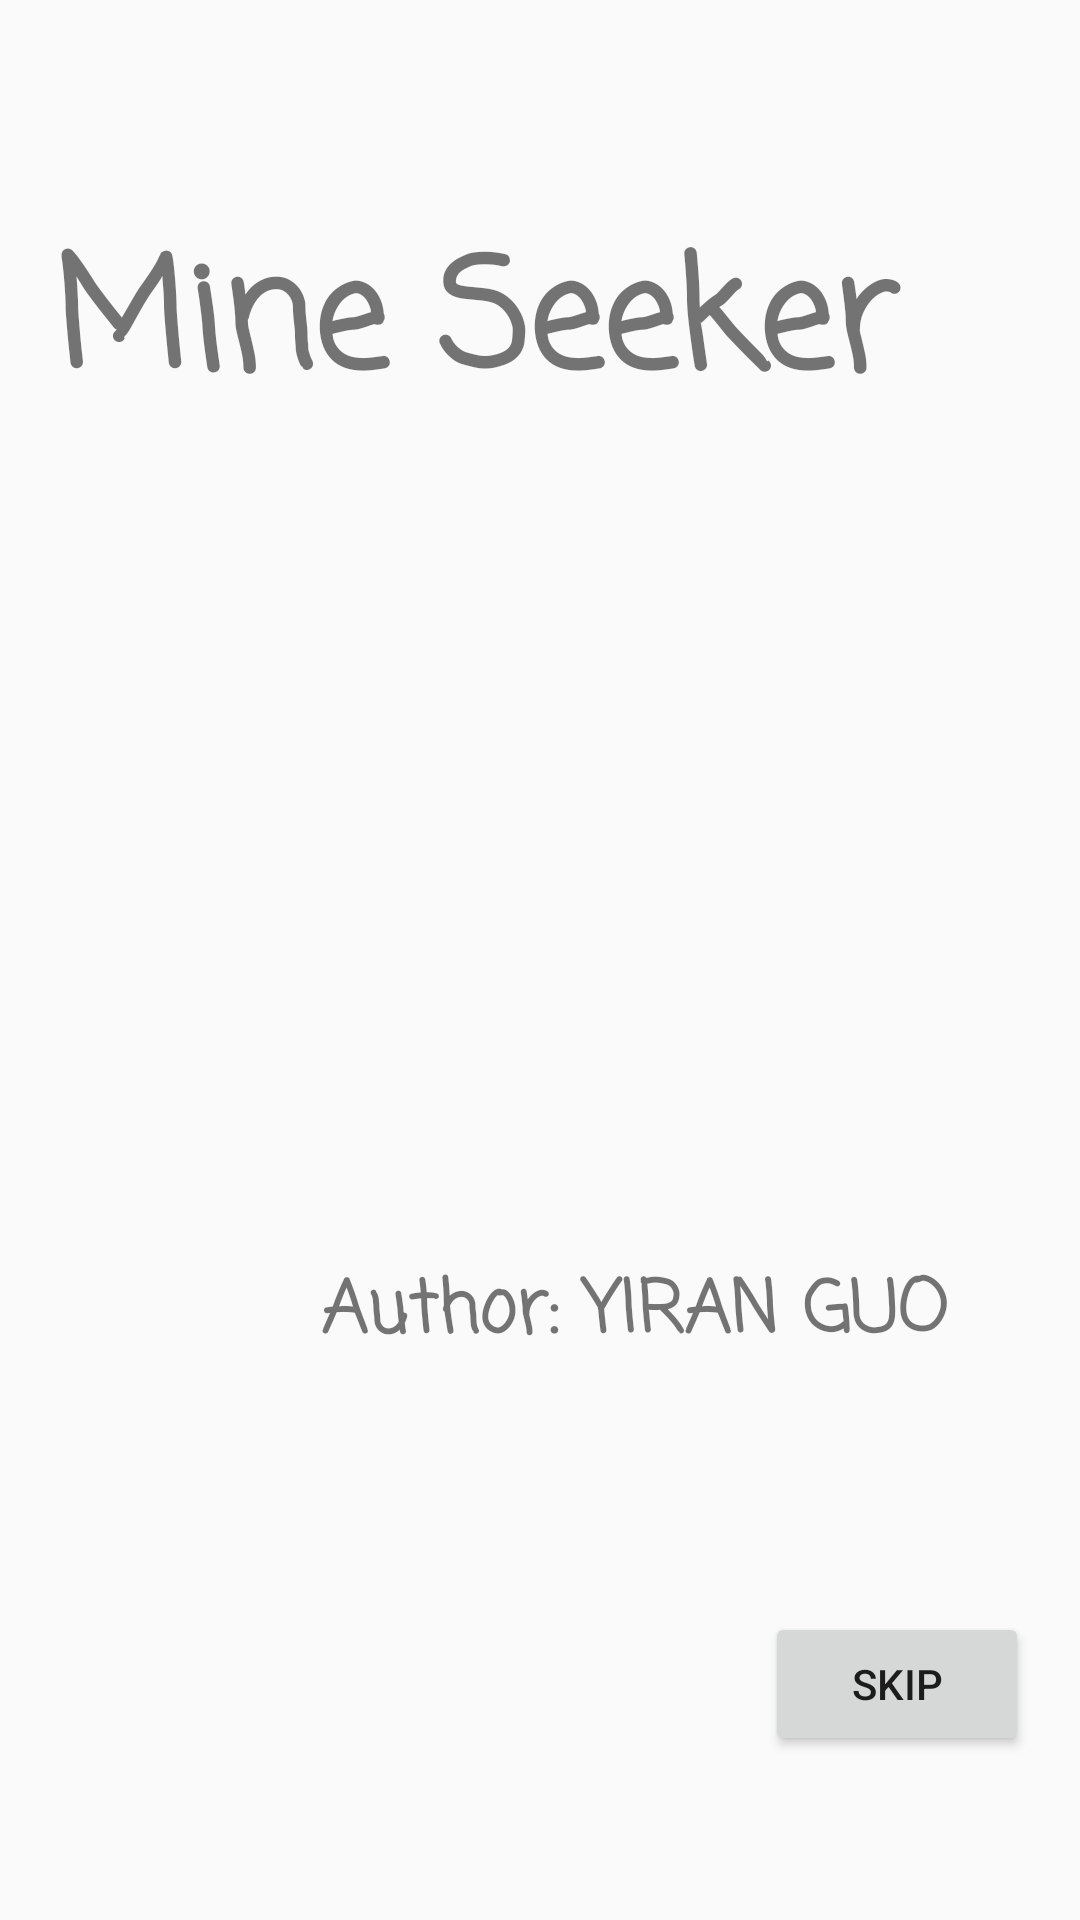

The Android layout XML behind this screen, and the referenced resources:
<!-- AndroidManifest.xml: application theme AppTheme -->
<!-- res/layout/activity_welcome_screen.xml -->
<?xml version="1.0" encoding="utf-8"?>
<android.support.constraint.ConstraintLayout xmlns:android="http://schemas.android.com/apk/res/android"
    xmlns:app="http://schemas.android.com/apk/res-auto"
    xmlns:tools="http://schemas.android.com/tools"
    android:layout_width="match_parent"
    android:layout_height="match_parent"
    tools:context=".WelcomeScreen">

    <Button
        android:id="@+id/skipBtn"
        android:layout_width="wrap_content"
        android:layout_height="wrap_content"
        android:layout_marginBottom="8dp"
        android:layout_marginEnd="8dp"
        android:layout_marginStart="8dp"
        android:layout_marginTop="8dp"
        android:text="@string/welcome_screen_skip_btn"
        app:layout_constraintBottom_toBottomOf="parent"
        app:layout_constraintEnd_toEndOf="parent"
        app:layout_constraintHorizontal_bias="0.965"
        app:layout_constraintStart_toStartOf="parent"
        app:layout_constraintTop_toTopOf="parent"
        app:layout_constraintVertical_bias="0.919" />

    <TextView
        android:id="@+id/textView3"
        android:layout_width="324dp"
        android:layout_height="80dp"
        android:layout_marginBottom="8dp"
        android:layout_marginEnd="8dp"
        android:layout_marginStart="8dp"
        android:layout_marginTop="8dp"
        android:fontFamily="casual"
        android:text="@string/welcome_screen_title"
        android:textSize="50sp"
        android:textStyle="bold"
        app:layout_constraintBottom_toBottomOf="parent"
        app:layout_constraintEnd_toEndOf="parent"
        app:layout_constraintStart_toStartOf="parent"
        app:layout_constraintTop_toTopOf="parent"
        app:layout_constraintVertical_bias="0.115" />

    <TextView
        android:id="@+id/textView2"
        android:layout_width="wrap_content"
        android:layout_height="wrap_content"
        android:layout_marginBottom="8dp"
        android:layout_marginEnd="8dp"
        android:layout_marginStart="8dp"
        android:layout_marginTop="8dp"
        android:fontFamily="casual"
        android:text="@string/author"
        android:textSize="24sp"
        android:textStyle="bold"
        app:layout_constraintBottom_toBottomOf="parent"
        app:layout_constraintEnd_toEndOf="parent"
        app:layout_constraintHorizontal_bias="0.734"
        app:layout_constraintStart_toStartOf="parent"
        app:layout_constraintTop_toTopOf="parent"
        app:layout_constraintVertical_bias="0.7" />
</android.support.constraint.ConstraintLayout>
<!-- resources referenced by this layout -->
<resources>
  <string name="author">Author: YIRAN GUO</string>
  <string name="welcome_screen_skip_btn">SKIP</string>
  <string name="welcome_screen_title">Mine Seeker</string>
  <style name="AppTheme" parent="Theme.AppCompat.Light.DarkActionBar">
          
          <item name="colorPrimary">@color/colorPrimary</item>
          <item name="colorPrimaryDark">@color/colorPrimaryDark</item>
          <item name="colorAccent">@color/colorAccent</item>
      </style>
  <color name="colorPrimary">#3f51b5</color>
  <color name="colorPrimaryDark">#303F9F</color>
  <color name="colorAccent">#ff4081</color>
</resources>
